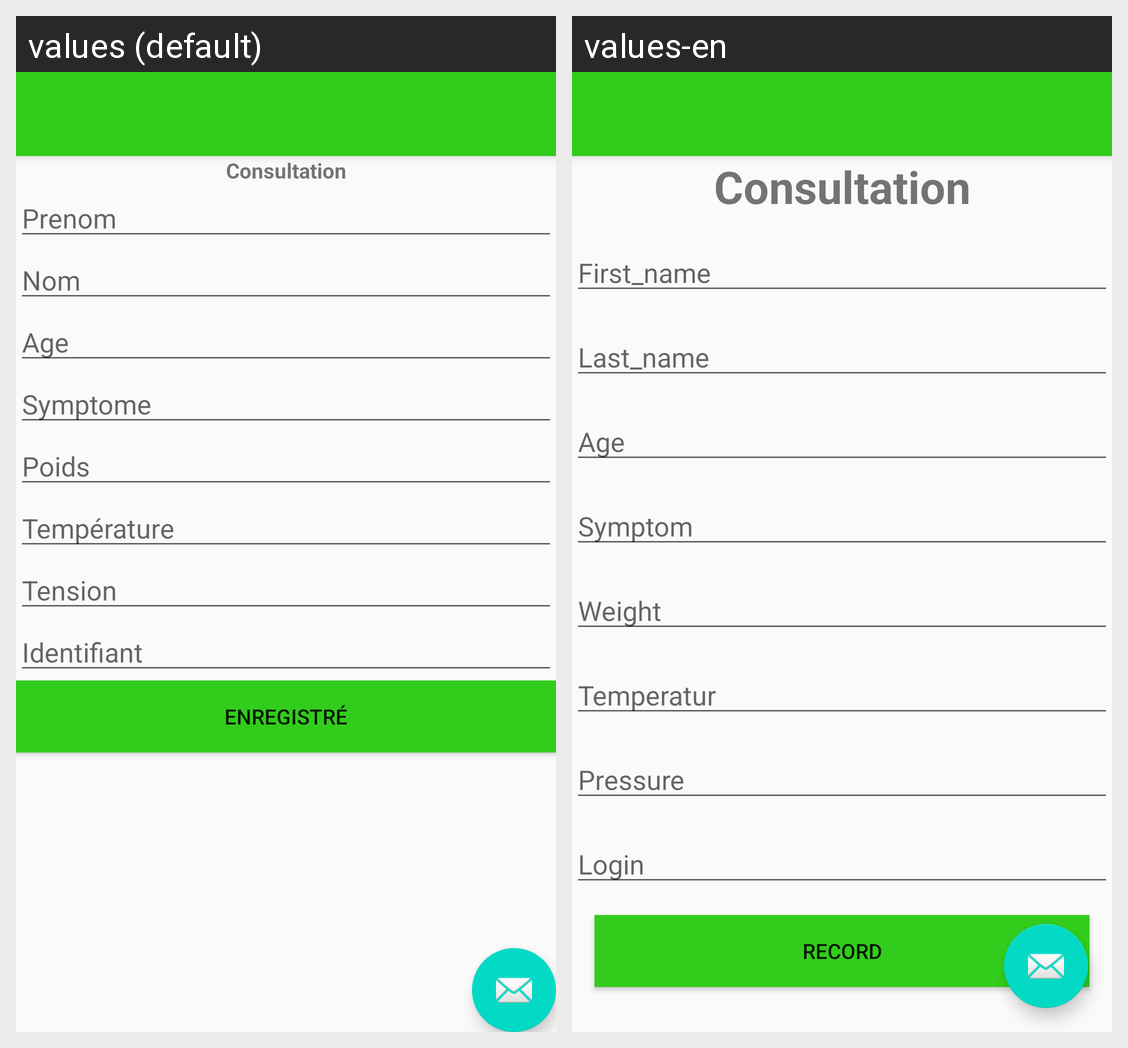

Translations of the strings shown on this Android screen, per locale in the grid:
Android screen res/layout/activity_consultation.xml rendered under 2 locales, left to right: values (default), values-en. Device: Nexus 5 (rendered at 1080×1920; each locale shown at half size, 540×960, under a caption strip naming it); theme AppTheme.NoActionBar.
Strings drawn on this screen, with the default value and each locale's value (text and hints the layout hard-codes, and strings that could not be matched under every locale, appear in the picture but are not listed):

consultation
  values: Consultation
  values-en: Consultation

first_name
  values: Prenom
  values-en: First_name

last_name
  values: Nom
  values-en: Last_name

age
  values: Age
  values-en: Age

symptom
  values: Symptome
  values-en: Symptom

weight
  values: Poids
  values-en: Weight

temperature
  values: Température
  values-en: Temperatur

pressure
  values: Tension
  values-en: Pressure

login
  values: Identifiant
  values-en: Login

record
  values: Enregistré
  values-en: Record
